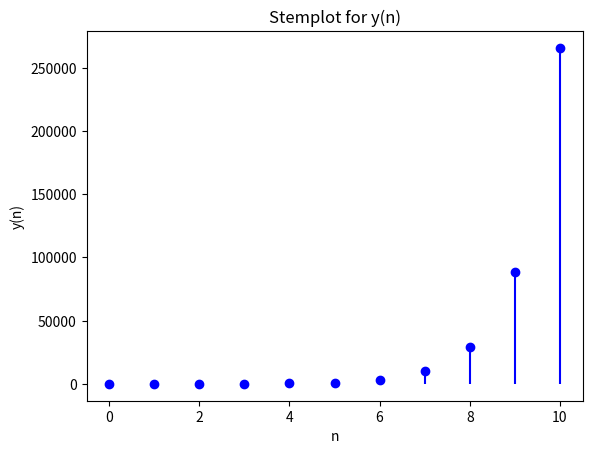

Reproduce this figure in Python.
import matplotlib.pyplot as plt

def calculate_y(n):
    return 2 * (n + 1) + (3 * (3 ** (n + 1) - 1)) / 2.0

def stemplot(data, highlight_index):
    for index, value in enumerate(data):
        marker = '*' if index == highlight_index else ''
        print(f'{index}\t| {value:.2f} {marker}')

def main():
    n_values = list(range(11))
    y_values = [calculate_y(n) for n in n_values]

    print("Stemplot for y(n):")
    stemplot(y_values, highlight_index=10)

    plt.stem(n_values, y_values, basefmt=' ', markerfmt='bo', linefmt='b-')
    plt.xlabel('n')
    plt.ylabel('y(n)')
    plt.title('Stemplot for y(n)')
    plt.show()

if __name__ == "__main__":
    main()

